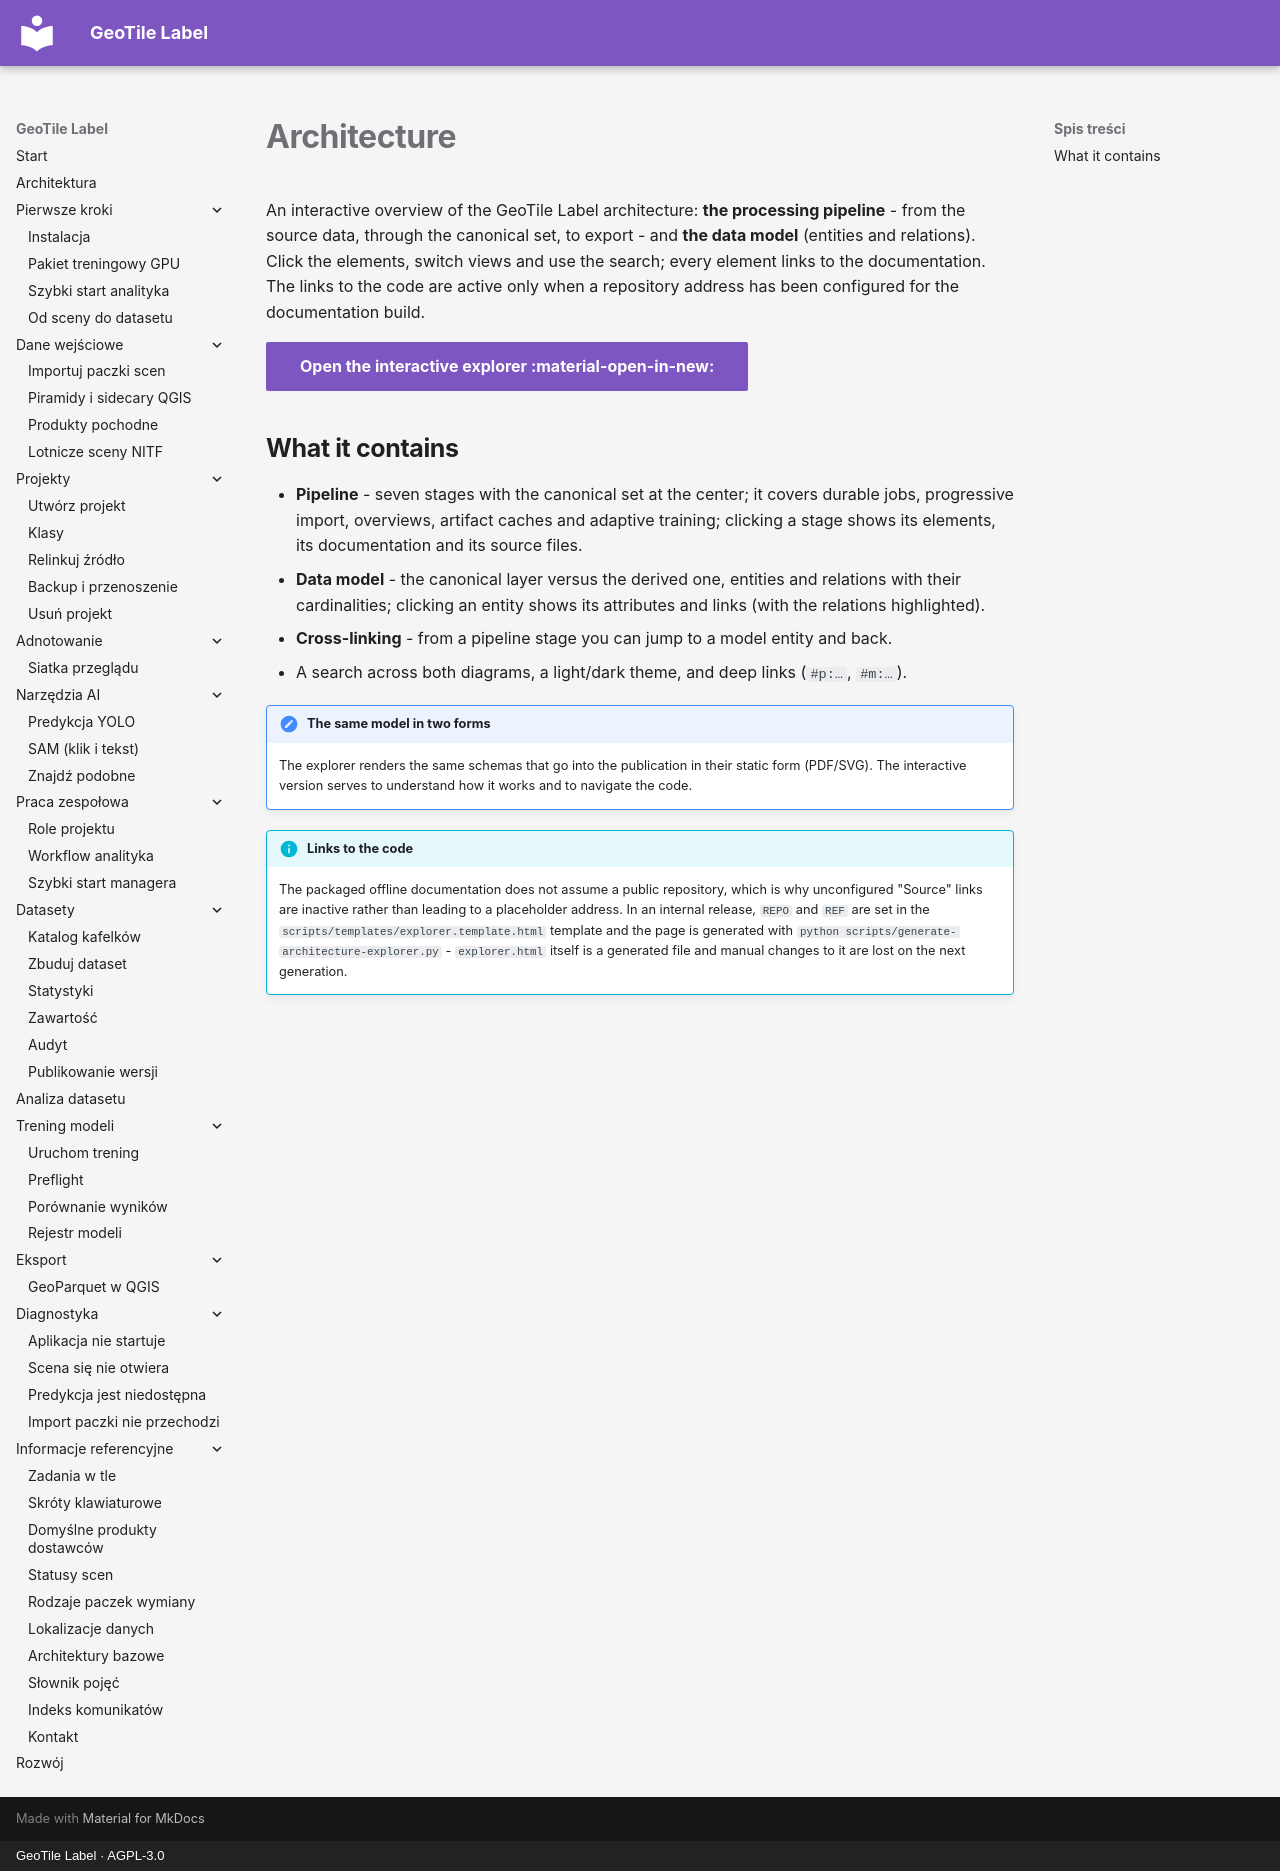

repository: jakubslesinski/geotile-label · page: architecture/index.en.html · generator: mkdocs · copyright: GeoTile Label · AGPL-3.0

# Architecture

An interactive overview of the GeoTile Label architecture: **the processing pipeline** -
from the source data, through the canonical set, to export - and **the data model**
(entities and relations). Click the elements, switch views and use the search; every
element links to the documentation. The links to the code are active only when a
repository address has been configured for the documentation build.

[Open the interactive explorer :material-open-in-new:](explorer.html){ .md-button .md-button--primary }

## What it contains

- **Pipeline** - seven stages with the canonical set at the center; it covers durable
  jobs, progressive import, overviews, artifact caches and adaptive training; clicking a
  stage shows its elements, its documentation and its source files.
- **Data model** - the canonical layer versus the derived one, entities and relations with
  their cardinalities; clicking an entity shows its attributes and links (with the
  relations highlighted).
- **Cross-linking** - from a pipeline stage you can jump to a model entity and back.
- A search across both diagrams, a light/dark theme, and deep links (`#p:…`, `#m:…`).

!!! note "The same model in two forms"

    The explorer renders the same schemas that go into the publication in their static form
    (PDF/SVG). The interactive version serves to understand how it works and to navigate the
    code.

!!! info "Links to the code"

    The packaged offline documentation does not assume a public repository, which is why
    unconfigured "Source" links are inactive rather than leading to a placeholder address. In
    an internal release, `REPO` and `REF` are set in the
    `scripts/templates/explorer.template.html` template and the page is generated with
    `python scripts/generate-architecture-explorer.py` - `explorer.html` itself is a
    generated file and manual changes to it are lost on the next generation.
